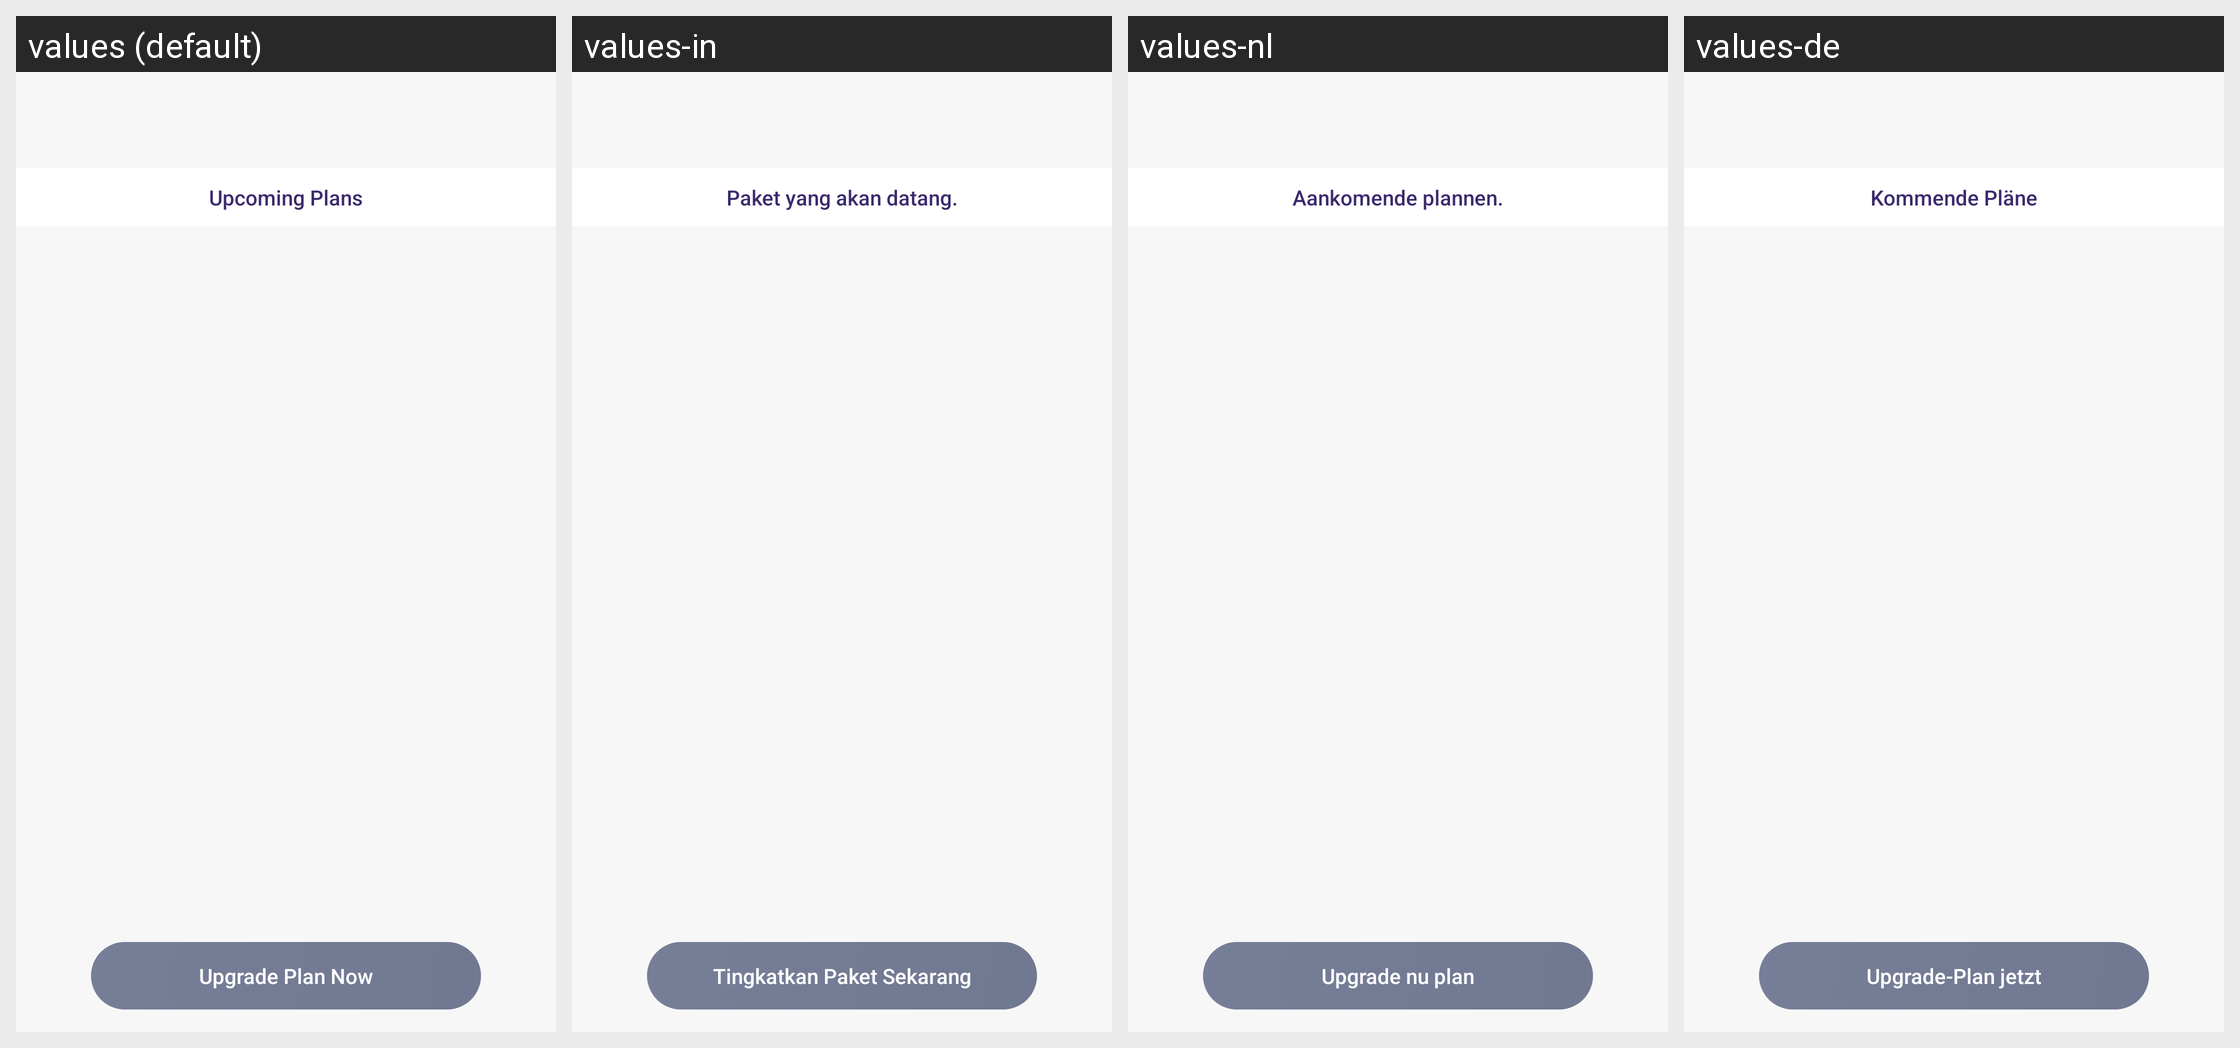

Here is an Android app screen in its default locale and in the app's own translations. Write out the translated-string differences for the strings that appear on this screen.
Android screen res/layout/activity_employee_subscription.xml rendered under 4 locales, left to right: values (default), values-in, values-nl, values-de. Device: Nexus 5 (rendered at 1080×1920; each locale shown at half size, 540×960, under a caption strip naming it); theme AppTheme.
Other locales in the repository, not shown: values-ca, values-es, values-fr, values-it, values-ru, values-uk.
Strings drawn on this screen, with the default value and each locale's value (text and hints the layout hard-codes, and strings that could not be matched under every locale, appear in the picture but are not listed):

upcoming_plans
  values: Upcoming Plans
  values-in: Paket yang akan datang.
  values-nl: Aankomende plannen.
  values-de: Kommende Pläne

Upgrade_Plan_Now
  values: Upgrade Plan Now
  values-in: Tingkatkan Paket Sekarang
  values-nl: Upgrade nu plan
  values-de: Upgrade-Plan jetzt
